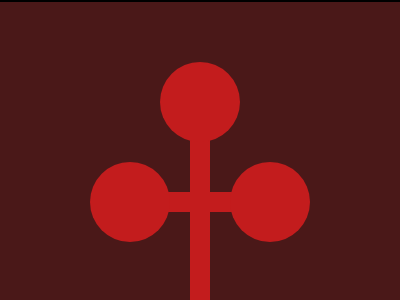

Reproduce this picture with HTML and CSS.

<!DOCTYPE html>
<html lang="en">
  <head>
    <meta charset="UTF-8" />
    <meta name="viewport" content="width=device-width, initial-scale=1.0" />
    <title>13-02-2024</title>
    <style>
      section {
        width: 400px;
        height: 300px;
        overflow: hidden;
        position: relative !important;
        border: 2px solid black;
        box-sizing: content-box !important;
      }
      html {
        min-height: 100vh;
        display: grid;
        place-content: center;
        background: gainsboro !important;
      }

      * {
        margin: 0;
        background: #4a1818;
      }
      p,
      p ~ * {
        position: absolute;
        background: #c31c1d;
        width: 20px;
        height: 170px;
        top: 130px;
        left: 190px;
      }
      p {
        rotate: 90deg;
        top: 115px;
      }
      h6 ~ * {
        width: 80px;
        height: 80px;
        border-radius: 50%;
        top: 160px;
        left: 230px;
      }
      h4 {
        left: 90px;
      }
      h3 {
        top: 60px;
        left: 160px;
      }
    </style>
  </head>
  <body>
    <section>
      <p></p>
      <h6></h6>
      <h5></h5>
      <h4></h4>
      <h3></h3>
    </section>
  </body>
</html>
